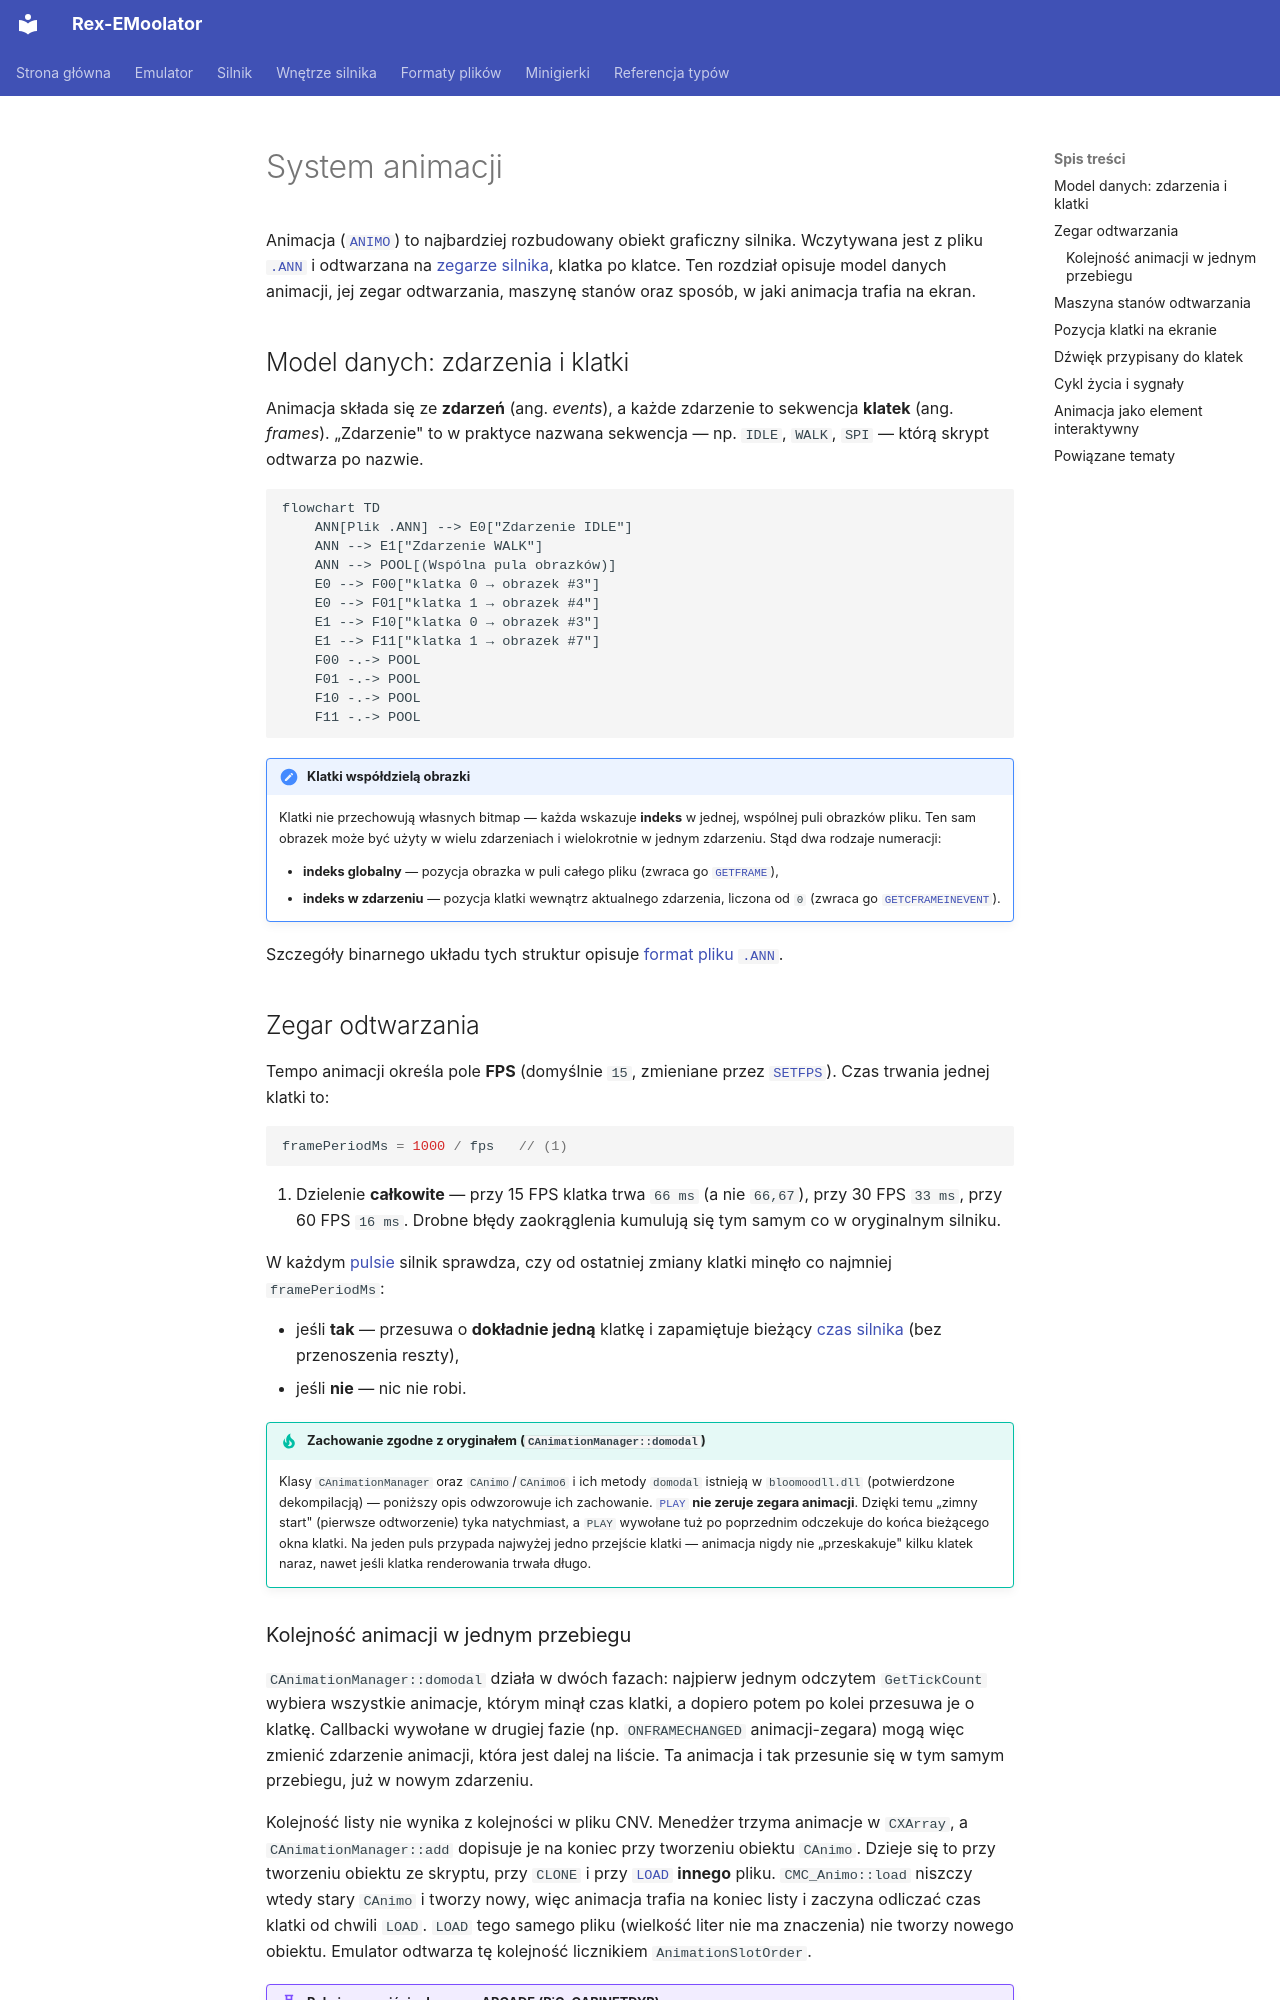

repository: patryk025/Rex-EMoolator · page: pl/internals/animation/index.html · generator: mkdocs

# System animacji

Animacja ([`ANIMO`](../reference/ANIMO.md)) to najbardziej rozbudowany obiekt graficzny silnika. Wczytywana jest z pliku [`.ANN`](../formats/ANN.md) i odtwarzana na [zegarze silnika](loop.md#zegar-silnika), klatka po klatce. Ten rozdział opisuje model danych animacji, jej zegar odtwarzania, maszynę stanów oraz sposób, w jaki animacja trafia na ekran.

## Model danych: zdarzenia i klatki

Animacja składa się ze **zdarzeń** (ang. *events*), a każde zdarzenie to sekwencja **klatek** (ang. *frames*). „Zdarzenie" to w praktyce nazwana sekwencja — np. `IDLE`, `WALK`, `SPI` — którą skrypt odtwarza po nazwie.

```mermaid
flowchart TD
    ANN[Plik .ANN] --> E0["Zdarzenie IDLE"]
    ANN --> E1["Zdarzenie WALK"]
    ANN --> POOL[(Wspólna pula obrazków)]
    E0 --> F00["klatka 0 → obrazek #3"]
    E0 --> F01["klatka 1 → obrazek #4"]
    E1 --> F10["klatka 0 → obrazek #3"]
    E1 --> F11["klatka 1 → obrazek #7"]
    F00 -.-> POOL
    F01 -.-> POOL
    F10 -.-> POOL
    F11 -.-> POOL
```

!!! note "Klatki współdzielą obrazki"
    Klatki nie przechowują własnych bitmap — każda wskazuje **indeks** w jednej, wspólnej puli obrazków pliku. Ten sam obrazek może być użyty w wielu zdarzeniach i wielokrotnie w jednym zdarzeniu. Stąd dwa rodzaje numeracji:

    - **indeks globalny** — pozycja obrazka w puli całego pliku (zwraca go [`GETFRAME`](../reference/ANIMO.md#getframe)),
    - **indeks w zdarzeniu** — pozycja klatki wewnątrz aktualnego zdarzenia, liczona od `0` (zwraca go [`GETCFRAMEINEVENT`](../reference/ANIMO.md#getcframeinevent)).

Szczegóły binarnego układu tych struktur opisuje [format pliku `.ANN`](../formats/ANN.md).

## Zegar odtwarzania

Tempo animacji określa pole **FPS** (domyślnie `15`, zmieniane przez [`SETFPS`](../reference/ANIMO.md#setfps)). Czas trwania jednej klatki to:

```java
framePeriodMs = 1000 / fps   // (1)
```

1. Dzielenie **całkowite** — przy 15 FPS klatka trwa `66 ms` (a nie `66,67`), przy 30 FPS `33 ms`, przy 60 FPS `16 ms`. Drobne błędy zaokrąglenia kumulują się tym samym co w oryginalnym silniku.

W każdym [pulsie](loop.md#puls-silnika) silnik sprawdza, czy od ostatniej zmiany klatki minęło co najmniej `framePeriodMs`:

- jeśli **tak** — przesuwa o **dokładnie jedną** klatkę i zapamiętuje bieżący [czas silnika](loop.md#zegar-silnika) (bez przenoszenia reszty),
- jeśli **nie** — nic nie robi.

!!! tip "Zachowanie zgodne z oryginałem (`CAnimationManager::domodal`)"
    Klasy `CAnimationManager` oraz `CAnimo`/`CAnimo6` i ich metody `domodal` istnieją w `bloomoodll.dll` (potwierdzone dekompilacją) — poniższy opis odwzorowuje ich zachowanie. [`PLAY`](../reference/ANIMO.md#play) **nie zeruje zegara animacji**. Dzięki temu „zimny start" (pierwsze odtworzenie) tyka natychmiast, a `PLAY` wywołane tuż po poprzednim odczekuje do końca bieżącego okna klatki. Na jeden puls przypada najwyżej jedno przejście klatki — animacja nigdy nie „przeskakuje" kilku klatek naraz, nawet jeśli klatka renderowania trwała długo.

### Kolejność animacji w jednym przebiegu

`CAnimationManager::domodal` działa w dwóch fazach: najpierw jednym odczytem `GetTickCount` wybiera wszystkie animacje, którym minął czas klatki, a dopiero potem po kolei przesuwa je o klatkę. Callbacki wywołane w drugiej fazie (np. `ONFRAMECHANGED` animacji-zegara) mogą więc zmienić zdarzenie animacji, która jest dalej na liście. Ta animacja i tak przesunie się w tym samym przebiegu, już w nowym zdarzeniu.

Kolejność listy nie wynika z kolejności w pliku CNV. Menedżer trzyma animacje w `CXArray`, a `CAnimationManager::add` dopisuje je na koniec przy tworzeniu obiektu `CAnimo`. Dzieje się to przy tworzeniu obiektu ze skryptu, przy `CLONE` i przy [`LOAD`](../reference/ANIMO.md#load) **innego** pliku. `CMC_Animo::load` niszczy wtedy stary `CAnimo` i tworzy nowy, więc animacja trafia na koniec listy i zaczyna odliczać czas klatki od chwili `LOAD`. `LOAD` tego samego pliku (wielkość liter nie ma znaczenia) nie tworzy nowego obiektu. Emulator odtwarza tę kolejność licznikiem `AnimationSlotOrder`.

!!! example "Reksio po wejściu do sceny ARCADE (RiC, GABINETDYR)"
    `ANNREX` jest zadeklarowany przed zegarem `STL0`, ale skrypt robi `ANNREX^LOAD("REX25.ANN")`, więc w menedżerze stoi za nim. Gdy w jednym przebiegu przychodzi czas na oba, callback `STL0` przełącza Reksia na dwuklatkowe `IDLE_0` (klatka 0 to jeszcze krok), a zaraz potem slot `ANNREX` przesuwa je na klatkę 1, w której Reksio już stoi. W następnym ticku skrypt robi `STOP` i Reksio zostaje w pozie stojącej. Przy kolejności z CNV `STOP` zatrzymałby go w pół kroku.

## Maszyna stanów odtwarzania

Po wyznaczeniu kolejnej klatki silnik decyduje, czy zapętlić, odbić, przejść do następnego zdarzenia, czy zakończyć:

```mermaid
stateDiagram-v2
    [*] --> Playing: PLAY / NPLAY
    Playing --> Playing: następna klatka<br/>(w zakresie)
    Playing --> Loop: nextFrame > loopEnd
    Loop --> Playing: skok do loopStart<br/>(repeatCount = 0 → bez końca)
    Loop --> Done: osiągnięto repeatCount
    Playing --> Bounce: koniec zdarzenia<br/>+ flaga PING_PONG
    Bounce --> Playing: odwrócenie kierunku
    Playing --> NextEvent: koniec zdarzenia<br/>+ flaga PLAY_NEXT_EVENT
    NextEvent --> Playing: start kolejnego zdarzenia
    Playing --> Done: koniec zdarzenia<br/>(brak flag) lub STOP
    Done --> [*]: sygnał ONFINISHED
```

Zachowanie na granicy zdarzenia sterowane jest **flagami** zapisanymi w pliku `.ANN` (pole `flags` zdarzenia):

| Flaga | Wartość | Znaczenie |
|---|---|---|
| `FLAG_HIDE_ON_STOP` | `0x100` | zatrzymanie odtwarzania (także po dojściu do końca zdarzenia) ukrywa animację |
| `FLAG_PING_PONG` | `0x20000` | po dojściu do końca sekwencja gra wstecz (efekt „tam i z powrotem") |
| `FLAG_PLAY_NEXT_EVENT` | `0x800000` | po zakończeniu zdarzenia automatycznie startuje kolejne zdarzenie z pliku |
| `FLAG_WAIT_FOR_SFX` | `0x100000` | synchronizacja z dźwiękiem przypisanym do klatek |

Zapętlanie sterują z kolei pola `loopStart`, `loopEnd` i `repeatCount`:

- pętla aktywuje się, gdy następna klatka **przekroczy** `loopEnd` (idąc do przodu) — wtedy następuje skok do `loopStart`,
- `repeatCount = 0` oznacza **pętlę nieskończoną**; wartość dodatnia ogranicza liczbę powtórzeń, po czym zdarzenie się kończy.
